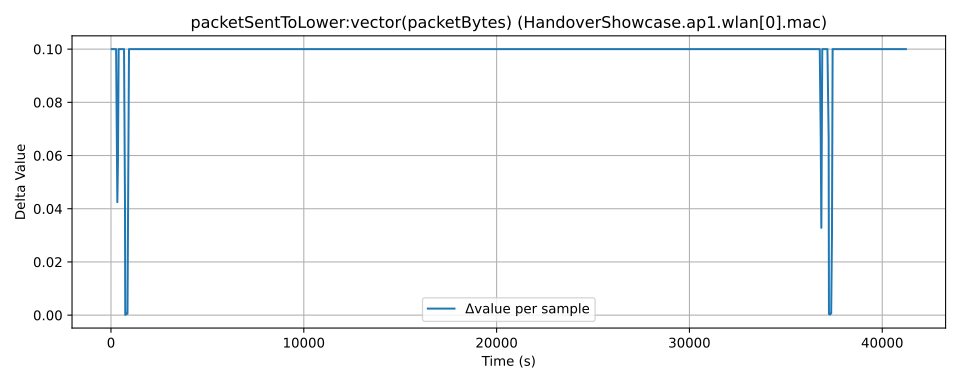

Values plotted in this chart, from the file beside it:
time, value, module, metric
19.0, 0.08918, HandoverShowcase.ap1.wlan[0].mac, packetSentToLower:vector(packetBytes)
58.0, 0.1892, HandoverShowcase.ap1.wlan[0].mac, packetSentToLower:vector(packetBytes)
119.0, 0.2892, HandoverShowcase.ap1.wlan[0].mac, packetSentToLower:vector(packetBytes)
156.0, 0.3892, HandoverShowcase.ap1.wlan[0].mac, packetSentToLower:vector(packetBytes)
216.0, 0.4892, HandoverShowcase.ap1.wlan[0].mac, packetSentToLower:vector(packetBytes)
248.0, 0.5892, HandoverShowcase.ap1.wlan[0].mac, packetSentToLower:vector(packetBytes)
285.0, 0.6892, HandoverShowcase.ap1.wlan[0].mac, packetSentToLower:vector(packetBytes)
348.0, 0.7317, HandoverShowcase.ap1.wlan[0].mac, packetSentToLower:vector(packetBytes)
380.0, 0.7892, HandoverShowcase.ap1.wlan[0].mac, packetSentToLower:vector(packetBytes)
417.0, 0.8892, HandoverShowcase.ap1.wlan[0].mac, packetSentToLower:vector(packetBytes)
465.0, 0.9892, HandoverShowcase.ap1.wlan[0].mac, packetSentToLower:vector(packetBytes)
501.0, 1.089, HandoverShowcase.ap1.wlan[0].mac, packetSentToLower:vector(packetBytes)
550.0, 1.189, HandoverShowcase.ap1.wlan[0].mac, packetSentToLower:vector(packetBytes)
599.0, 1.289, HandoverShowcase.ap1.wlan[0].mac, packetSentToLower:vector(packetBytes)
649.0, 1.389, HandoverShowcase.ap1.wlan[0].mac, packetSentToLower:vector(packetBytes)
696.0, 1.489, HandoverShowcase.ap1.wlan[0].mac, packetSentToLower:vector(packetBytes)
745.0, 1.531, HandoverShowcase.ap1.wlan[0].mac, packetSentToLower:vector(packetBytes)
759.0, 1.531, HandoverShowcase.ap1.wlan[0].mac, packetSentToLower:vector(packetBytes)
801.0, 1.532, HandoverShowcase.ap1.wlan[0].mac, packetSentToLower:vector(packetBytes)
815.0, 1.533, HandoverShowcase.ap1.wlan[0].mac, packetSentToLower:vector(packetBytes)
861.0, 1.533, HandoverShowcase.ap1.wlan[0].mac, packetSentToLower:vector(packetBytes)
875.0, 1.534, HandoverShowcase.ap1.wlan[0].mac, packetSentToLower:vector(packetBytes)
917.0, 1.589, HandoverShowcase.ap1.wlan[0].mac, packetSentToLower:vector(packetBytes)
953.0, 1.689, HandoverShowcase.ap1.wlan[0].mac, packetSentToLower:vector(packetBytes)
1001, 1.789, HandoverShowcase.ap1.wlan[0].mac, packetSentToLower:vector(packetBytes)
1037, 1.889, HandoverShowcase.ap1.wlan[0].mac, packetSentToLower:vector(packetBytes)
1085, 1.989, HandoverShowcase.ap1.wlan[0].mac, packetSentToLower:vector(packetBytes)
1118, 2.089, HandoverShowcase.ap1.wlan[0].mac, packetSentToLower:vector(packetBytes)
1154, 2.189, HandoverShowcase.ap1.wlan[0].mac, packetSentToLower:vector(packetBytes)
1202, 2.289, HandoverShowcase.ap1.wlan[0].mac, packetSentToLower:vector(packetBytes)
1238, 2.389, HandoverShowcase.ap1.wlan[0].mac, packetSentToLower:vector(packetBytes)
1286, 2.489, HandoverShowcase.ap1.wlan[0].mac, packetSentToLower:vector(packetBytes)
1319, 2.589, HandoverShowcase.ap1.wlan[0].mac, packetSentToLower:vector(packetBytes)
1357, 2.689, HandoverShowcase.ap1.wlan[0].mac, packetSentToLower:vector(packetBytes)
1405, 2.789, HandoverShowcase.ap1.wlan[0].mac, packetSentToLower:vector(packetBytes)
1441, 2.889, HandoverShowcase.ap1.wlan[0].mac, packetSentToLower:vector(packetBytes)
1489, 2.989, HandoverShowcase.ap1.wlan[0].mac, packetSentToLower:vector(packetBytes)
1522, 3.089, HandoverShowcase.ap1.wlan[0].mac, packetSentToLower:vector(packetBytes)
1558, 3.189, HandoverShowcase.ap1.wlan[0].mac, packetSentToLower:vector(packetBytes)
1606, 3.289, HandoverShowcase.ap1.wlan[0].mac, packetSentToLower:vector(packetBytes)
1642, 3.389, HandoverShowcase.ap1.wlan[0].mac, packetSentToLower:vector(packetBytes)
1690, 3.489, HandoverShowcase.ap1.wlan[0].mac, packetSentToLower:vector(packetBytes)
1723, 3.589, HandoverShowcase.ap1.wlan[0].mac, packetSentToLower:vector(packetBytes)
1759, 3.689, HandoverShowcase.ap1.wlan[0].mac, packetSentToLower:vector(packetBytes)
1807, 3.789, HandoverShowcase.ap1.wlan[0].mac, packetSentToLower:vector(packetBytes)
1845, 3.889, HandoverShowcase.ap1.wlan[0].mac, packetSentToLower:vector(packetBytes)
1893, 3.989, HandoverShowcase.ap1.wlan[0].mac, packetSentToLower:vector(packetBytes)
1926, 4.089, HandoverShowcase.ap1.wlan[0].mac, packetSentToLower:vector(packetBytes)
1962, 4.189, HandoverShowcase.ap1.wlan[0].mac, packetSentToLower:vector(packetBytes)
2010, 4.289, HandoverShowcase.ap1.wlan[0].mac, packetSentToLower:vector(packetBytes)
2046, 4.389, HandoverShowcase.ap1.wlan[0].mac, packetSentToLower:vector(packetBytes)
2094, 4.489, HandoverShowcase.ap1.wlan[0].mac, packetSentToLower:vector(packetBytes)
2127, 4.589, HandoverShowcase.ap1.wlan[0].mac, packetSentToLower:vector(packetBytes)
2163, 4.689, HandoverShowcase.ap1.wlan[0].mac, packetSentToLower:vector(packetBytes)
2211, 4.789, HandoverShowcase.ap1.wlan[0].mac, packetSentToLower:vector(packetBytes)
2247, 4.889, HandoverShowcase.ap1.wlan[0].mac, packetSentToLower:vector(packetBytes)
2295, 4.989, HandoverShowcase.ap1.wlan[0].mac, packetSentToLower:vector(packetBytes)
2328, 5.089, HandoverShowcase.ap1.wlan[0].mac, packetSentToLower:vector(packetBytes)
2366, 5.189, HandoverShowcase.ap1.wlan[0].mac, packetSentToLower:vector(packetBytes)
2414, 5.289, HandoverShowcase.ap1.wlan[0].mac, packetSentToLower:vector(packetBytes)
... 954 more rows
